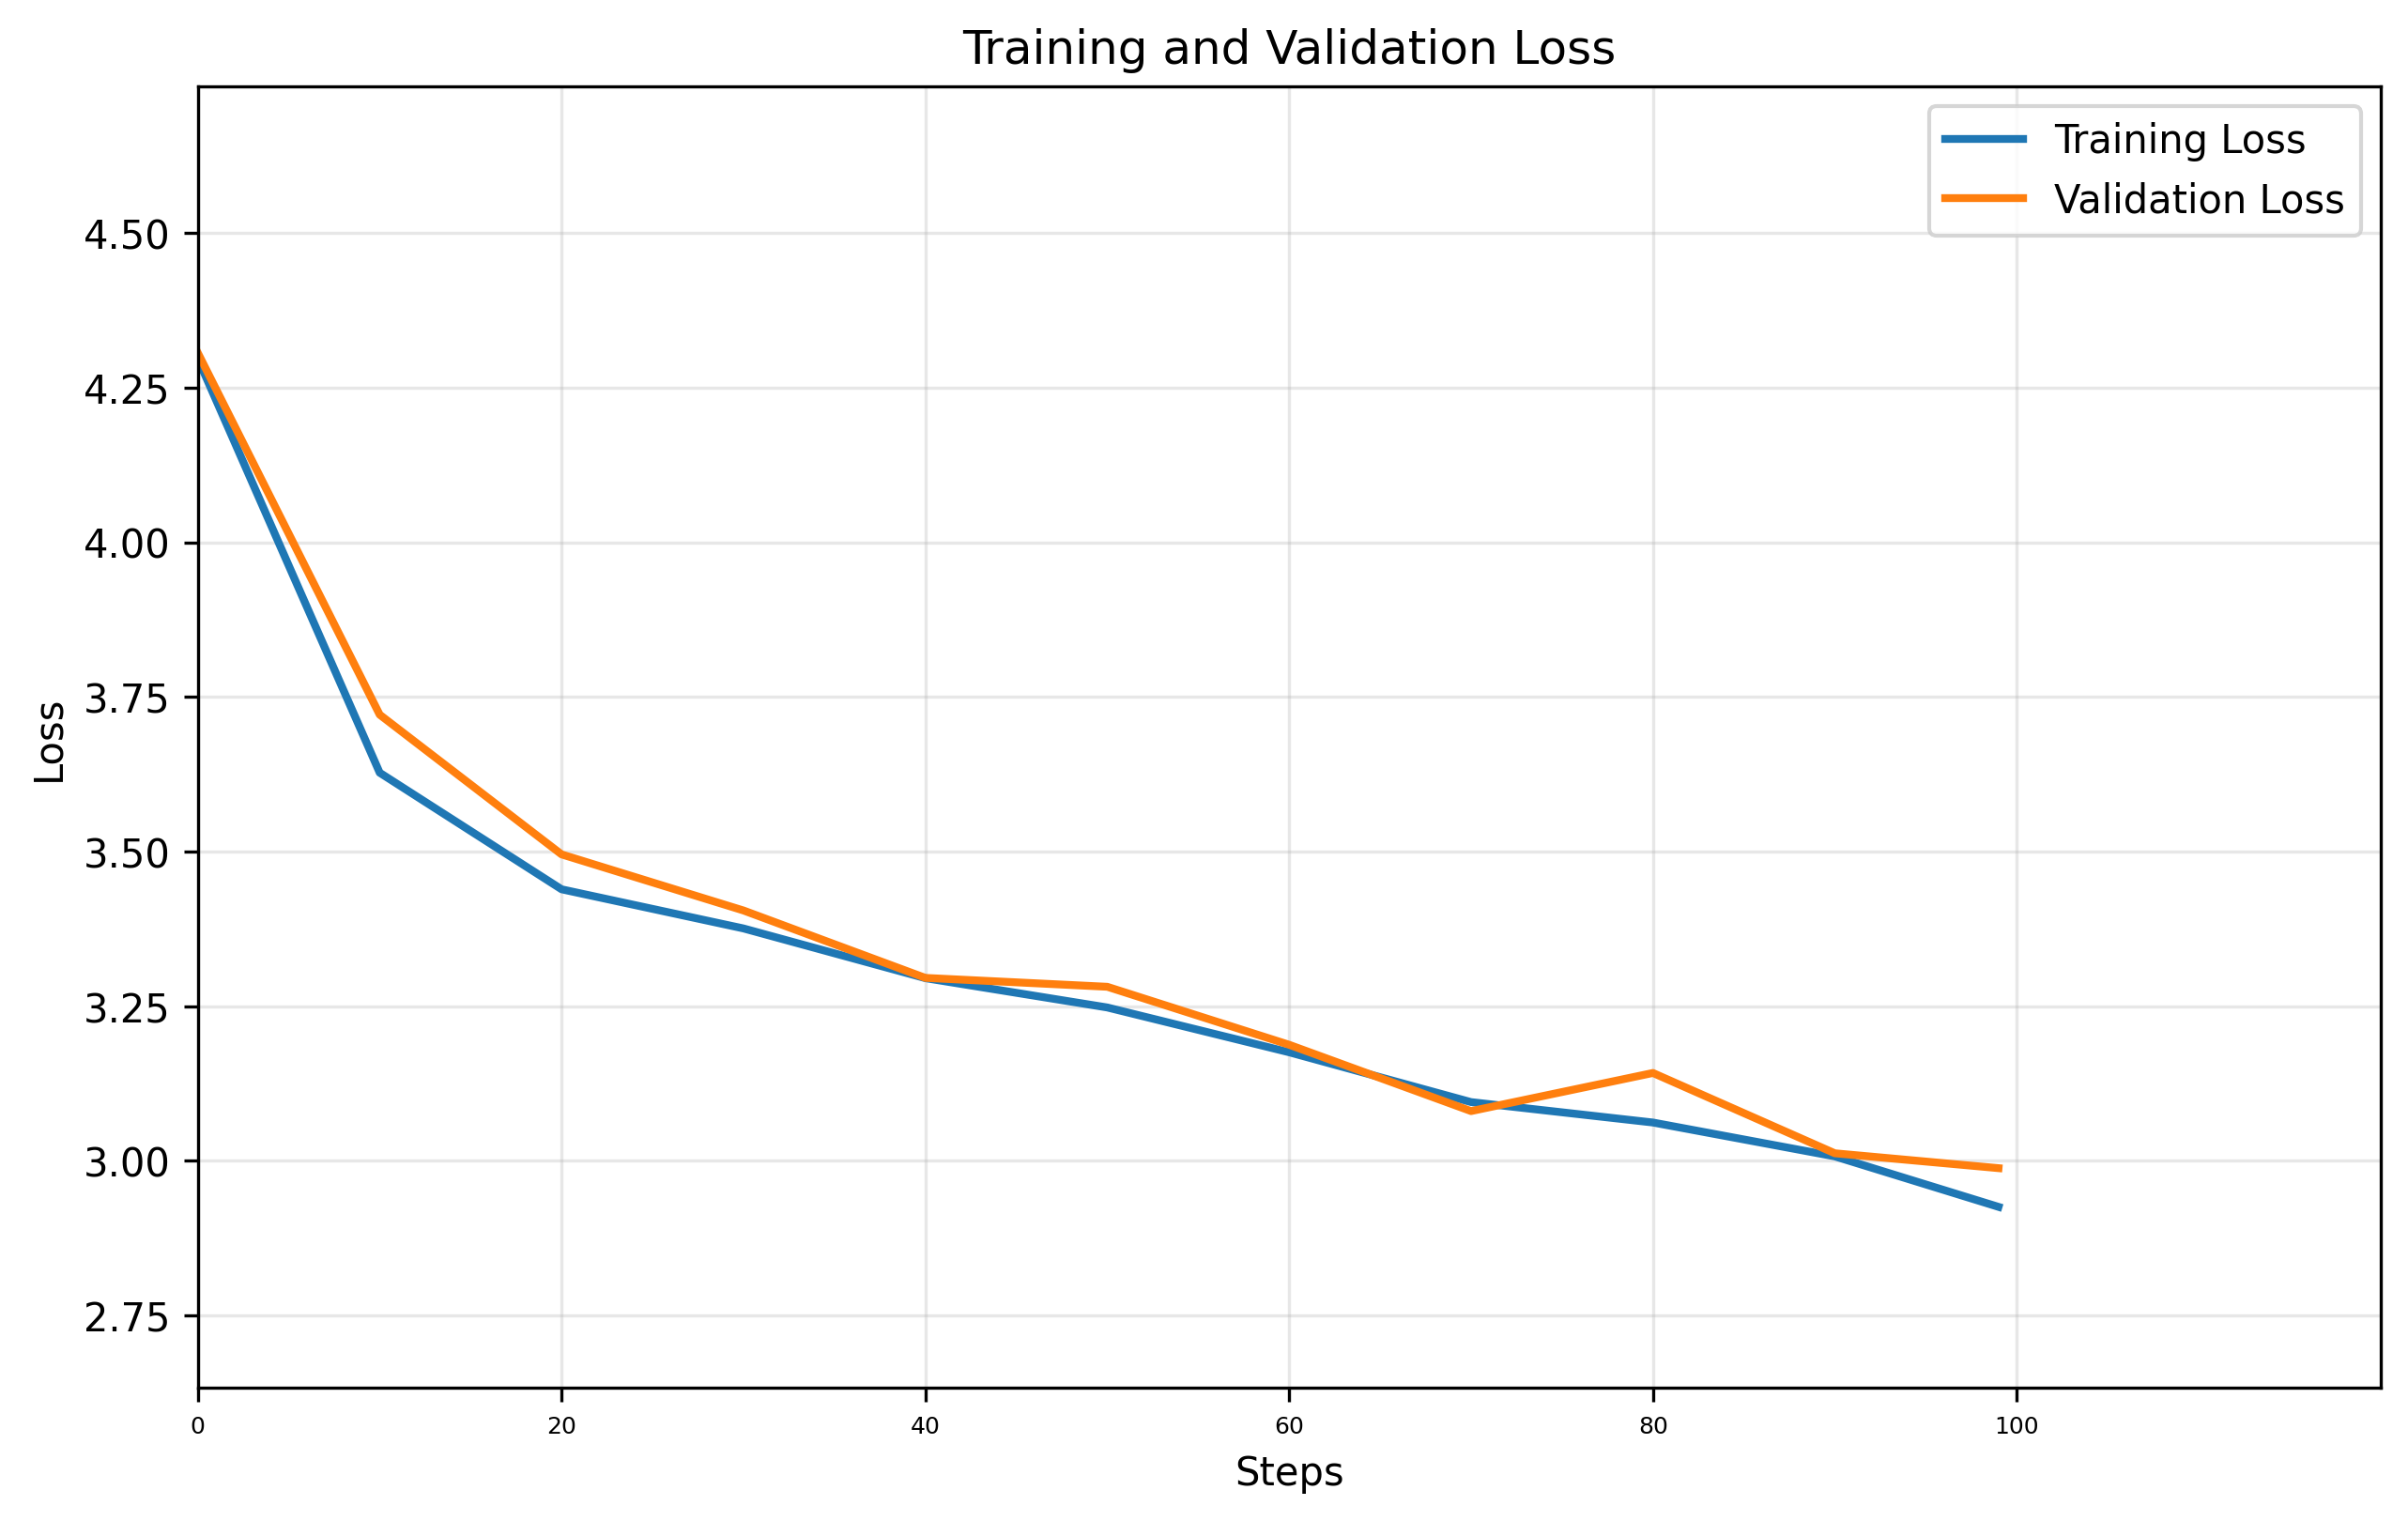

The table this chart was drawn from, first rows:
Step, Train_Loss, Val_Loss
0, 4.297, 4.306
10, 3.627, 3.721
20, 3.439, 3.495
30, 3.376, 3.405
40, 3.295, 3.296
50, 3.248, 3.281
60, 3.176, 3.188
70, 3.095, 3.08
80, 3.062, 3.142
90, 3.007, 3.012
99, 2.926, 2.988
